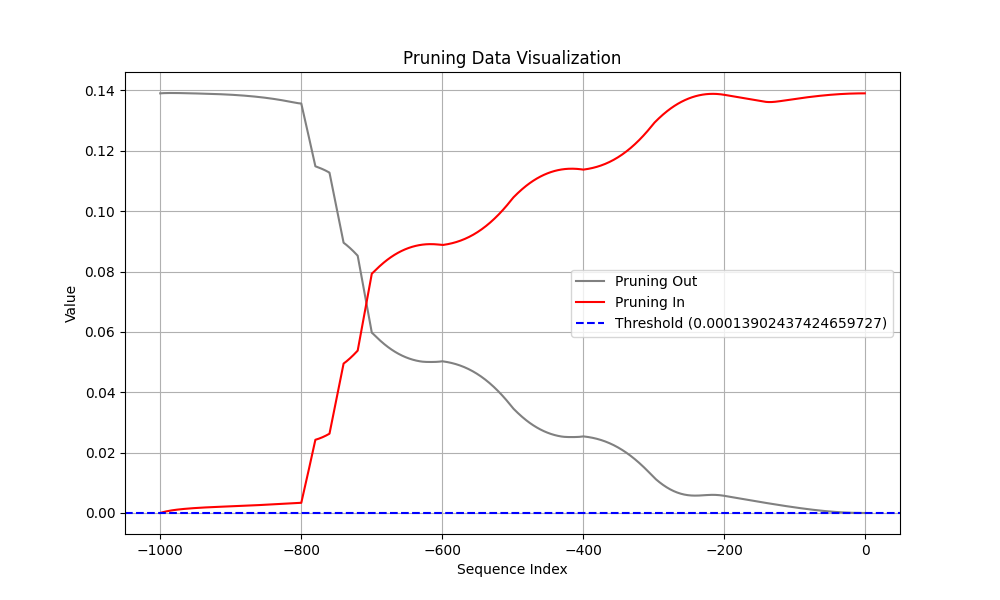

The table this chart was drawn from, first rows:
Coalition, t (event index), Pruning, Shapley Value
Sum of contribution of events > t, -1, 1, 3.607235848903656e-07
Sum of contribution of events ≤ t, -1, 1, 0.139
Sum of contribution of events > t, -2, 0, 1.0503791272640228e-06
Sum of contribution of events ≤ t, -2, 0, 0.139
Sum of contribution of events > t, -3, 0, 2.050807699561119e-06
Sum of contribution of events ≤ t, -3, 0, 0.139
Sum of contribution of events > t, -4, 0, 3.3542606979608537e-06
Sum of contribution of events ≤ t, -4, 0, 0.139
Sum of contribution of events > t, -5, 0, 4.9606654793024065e-06
Sum of contribution of events ≤ t, -5, 0, 0.139
Sum of contribution of events > t, -6, 0, 6.875365972518921e-06
Sum of contribution of events ≤ t, -6, 0, 0.139
Sum of contribution of events > t, -7, 0, 9.10717062652111e-06
Sum of contribution of events ≤ t, -7, 0, 0.139
Sum of contribution of events > t, -8, 0, 1.1667013168334961e-05
Sum of contribution of events ≤ t, -8, 0, 0.139
Sum of contribution of events > t, -9, 0, 1.4566684141755104e-05
Sum of contribution of events ≤ t, -9, 0, 0.139
Sum of contribution of events > t, -10, 0, 1.7818301916122438e-05
Sum of contribution of events ≤ t, -10, 0, 0.139
Sum of contribution of events > t, -11, 0, 2.1433521062135696e-05
Sum of contribution of events ≤ t, -11, 0, 0.139
Sum of contribution of events > t, -12, 0, 2.5423355400562285e-05
Sum of contribution of events ≤ t, -12, 0, 0.139
Sum of contribution of events > t, -13, 0, 2.979785017669201e-05
Sum of contribution of events ≤ t, -13, 0, 0.139
Sum of contribution of events > t, -14, 0, 3.456602245569229e-05
Sum of contribution of events ≤ t, -14, 0, 0.139
Sum of contribution of events > t, -15, 0, 3.9735907688736915e-05
Sum of contribution of events ≤ t, -15, 0, 0.139
Sum of contribution of events > t, -16, 0, 4.53143734484911e-05
Sum of contribution of events ≤ t, -16, 0, 0.139
Sum of contribution of events > t, -17, 0, 5.1307428628206254e-05
Sum of contribution of events ≤ t, -17, 0, 0.139
Sum of contribution of events > t, -18, 0, 5.772004835307598e-05
Sum of contribution of events ≤ t, -18, 0, 0.139
Sum of contribution of events > t, -19, 0, 6.455627083778381e-05
Sum of contribution of events ≤ t, -19, 0, 0.139
Sum of contribution of events > t, -20, 0, 7.18194730579853e-05
Sum of contribution of events ≤ t, -20, 0, 0.139
Sum of contribution of events > t, -21, 0, 7.95122291892767e-05
Sum of contribution of events ≤ t, -21, 0, 0.1389
Sum of contribution of events > t, -22, 0, 8.763645216822624e-05
Sum of contribution of events ≤ t, -22, 0, 0.1389
Sum of contribution of events > t, -23, 0, 9.619351848959923e-05
Sum of contribution of events ≤ t, -23, 0, 0.1389
Sum of contribution of events > t, -24, 0, 0.0001052
Sum of contribution of events ≤ t, -24, 0, 0.1389
Sum of contribution of events > t, -25, 0, 0.0001146
Sum of contribution of events ≤ t, -25, 0, 0.1389
Sum of contribution of events > t, -26, 0, 0.0001245
Sum of contribution of events ≤ t, -26, 0, 0.1389
Sum of contribution of events > t, -27, 0, 0.0001348
Sum of contribution of events ≤ t, -27, 0, 0.1389
Sum of contribution of events > t, -28, 0, 0.0001455
Sum of contribution of events ≤ t, -28, 0, 0.1389
Sum of contribution of events > t, -29, 0, 0.0001566
Sum of contribution of events ≤ t, -29, 0, 0.1389
Sum of contribution of events > t, -30, 1, 0.0001682
Sum of contribution of events ≤ t, -30, 1, 0.1389
... 1,940 more rows
